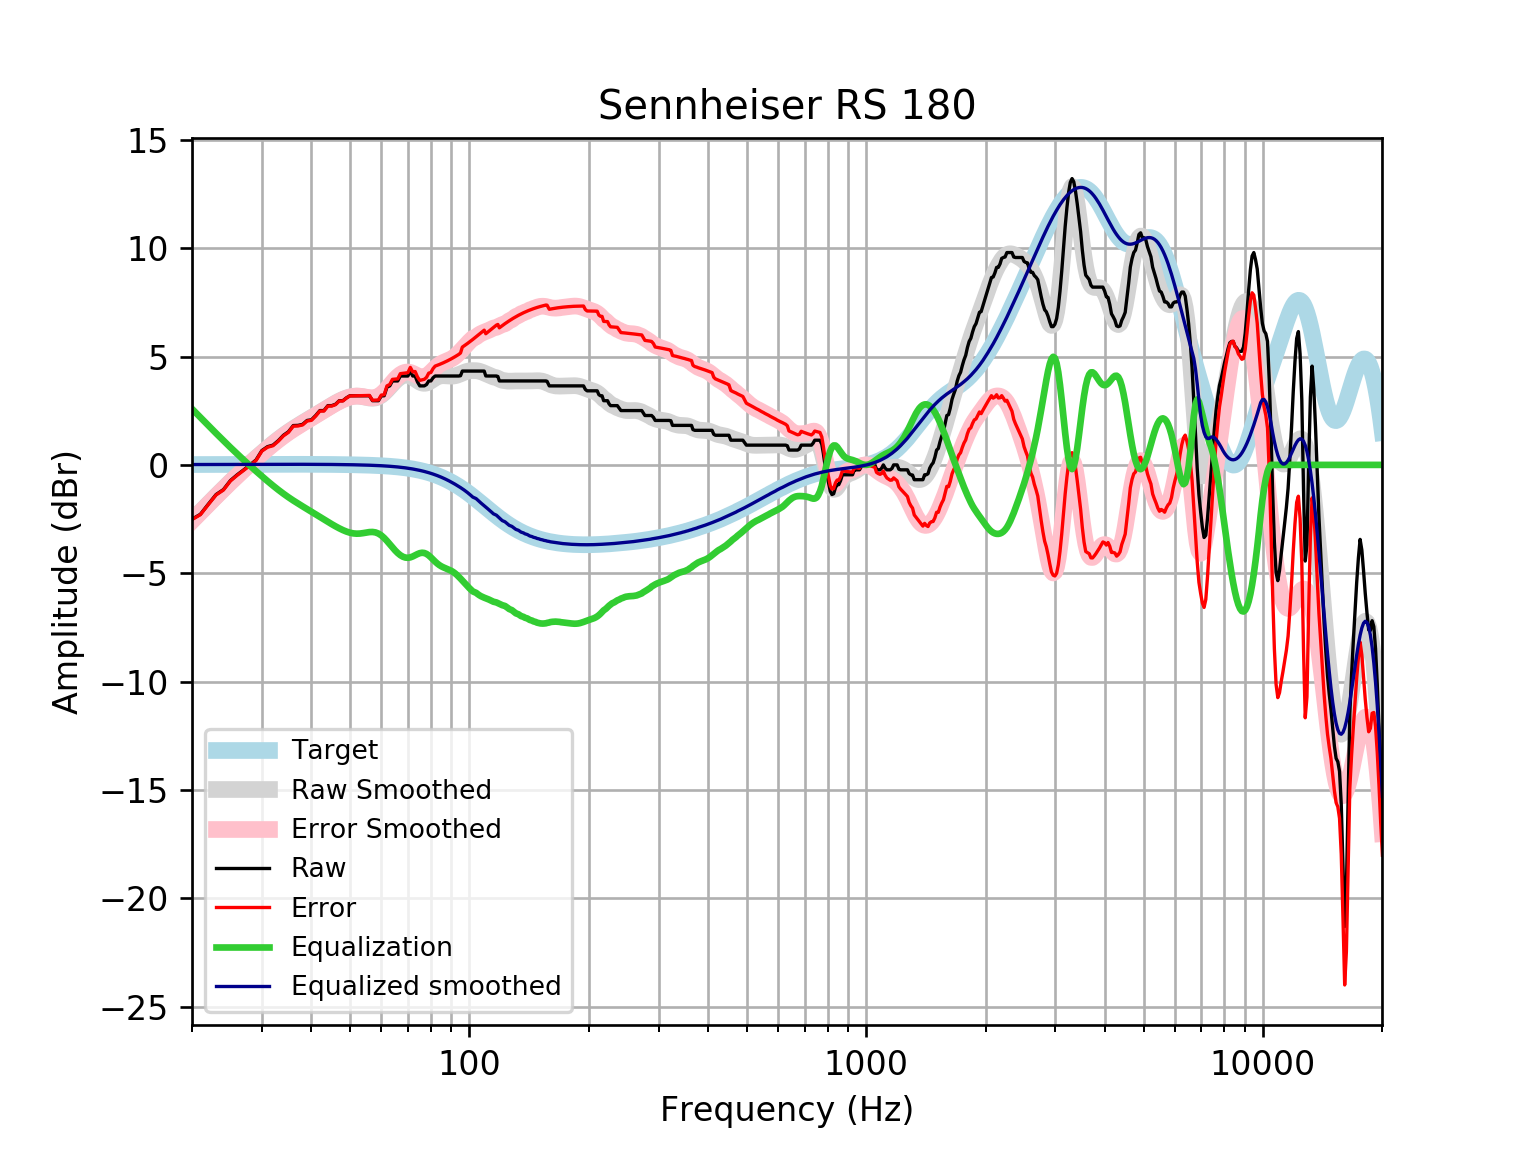

Data behind this chart, as committed beside it:
frequency, raw, error, smoothed, error_smoothed, equalization, equalized_raw, equalized_smoothed, target
20, -2.507, -2.524, -2.569, -2.585, 2.585, 0.07808, 0.01646, 0.01648
21, -2.279, -2.297, -2.173, -2.19, 2.19, -0.08878, 0.01765, 0.01765
22, -1.806, -1.825, -1.796, -1.815, 1.815, 0.008963, 0.01877, 0.01876
23, -1.368, -1.387, -1.439, -1.458, 1.458, 0.0909, 0.01984, 0.01983
24, -1.14, -1.16, -1.1, -1.121, 1.121, -0.01841, 0.02085, 0.02084
25, -0.7195, -0.7413, -0.7825, -0.8043, 0.8043, 0.08481, 0.02181, 0.02179
26, -0.4558, -0.4785, -0.4836, -0.5063, 0.5063, 0.05049, 0.02271, 0.02269
27, -0.2279, -0.2515, -0.2024, -0.2259, 0.2259, -0.001995, 0.02355, 0.02353
28, -2.7755575615628914e-17, -0.02431, 0.06281, 0.03848, -0.03848, -0.03848, 0.02433, 0.02431
29, 0.2279, 0.2029, 0.3135, 0.2885, -0.2885, -0.06055, 0.02504, 0.02502
30, 0.6618, 0.6361, 0.5505, 0.5248, -0.5248, 0.1369, 0.02567, 0.02566
31, 0.8413, 0.8151, 0.774, 0.7478, -0.7478, 0.09354, 0.02623, 0.02622
32, 0.9117, 0.885, 0.9834, 0.9567, -0.9567, -0.04502, 0.02668, 0.02668
33, 1.12, 1.093, 1.178, 1.151, -1.151, -0.03112, 0.02704, 0.02704
34, 1.368, 1.34, 1.357, 1.33, -1.33, 0.03762, 0.02728, 0.02728
35, 1.529, 1.502, 1.521, 1.494, -1.494, 0.03537, 0.0274, 0.0274
36, 1.815, 1.788, 1.672, 1.644, -1.644, 0.1708, 0.02739, 0.02739
37, 1.823, 1.796, 1.811, 1.783, -1.783, 0.03992, 0.02723, 0.02723
38, 1.871, 1.844, 1.941, 1.914, -1.914, -0.04298, 0.02691, 0.02692
39, 2.051, 2.025, 2.066, 2.039, -2.039, 0.01207, 0.02643, 0.02644
40, 2.082, 2.056, 2.187, 2.161, -2.161, -0.07925, 0.02578, 0.02579
41, 2.279, 2.254, 2.306, 2.281, -2.281, -0.0021, 0.02495, 0.02496
42, 2.507, 2.483, 2.424, 2.4, -2.4, 0.1074, 0.02393, 0.02393
43, 2.507, 2.484, 2.539, 2.516, -2.516, -0.008711, 0.02272, 0.02272
44, 2.735, 2.714, 2.65, 2.628, -2.628, 0.1068, 0.0213, 0.0213
45, 2.735, 2.715, 2.755, 2.735, -2.735, -0.0003521, 0.01968, 0.01967
46, 2.799, 2.781, 2.854, 2.836, -2.836, -0.03723, 0.01785, 0.01783
47, 2.963, 2.947, 2.944, 2.928, -2.928, 0.03525, 0.01579, 0.01577
48, 2.963, 2.949, 3.023, 3.009, -3.009, -0.04607, 0.0135, 0.01347
49, 3.094, 3.083, 3.088, 3.077, -3.077, 0.01728, 0.01097, 0.01094
50, 3.191, 3.183, 3.137, 3.129, -3.129, 0.06186, 0.008186, 0.008144
51, 3.191, 3.186, 3.167, 3.162, -3.162, 0.02879, 0.005126, 0.00508
52, 3.191, 3.189, 3.177, 3.175, -3.175, 0.01582, 0.001774, 0.001724
53, 3.191, 3.193, 3.167, 3.169, -3.169, 0.0217, -0.001894, -0.001946
54, 3.191, 3.197, 3.143, 3.149, -3.149, 0.0418, -0.005905, -0.005958
55, 3.191, 3.201, 3.113, 3.123, -3.123, 0.06799, -0.01029, -0.01034
56, 3.191, 3.206, 3.086, 3.101, -3.101, 0.08928, -0.01508, -0.01514
57, 2.963, 2.983, 3.076, 3.096, -3.096, -0.1329, -0.02033, -0.02038
58, 2.963, 2.989, 3.09, 3.116, -3.116, -0.1535, -0.02607, -0.02611
59, 2.963, 2.995, 3.137, 3.169, -3.169, -0.2065, -0.03234, -0.03238
60, 3.184, 3.223, 3.217, 3.256, -3.256, -0.07182, -0.03921, -0.03925
61, 3.191, 3.238, 3.326, 3.372, -3.372, -0.1815, -0.04672, -0.04675
62, 3.592, 3.647, 3.455, 3.51, -3.51, 0.08137, -0.05494, -0.05496
63, 3.647, 3.711, 3.595, 3.659, -3.659, -0.01256, -0.06392, -0.06393
64, 3.875, 3.948, 3.735, 3.808, -3.808, 0.06621, -0.07372, -0.07373
65, 3.875, 3.959, 3.864, 3.948, -3.948, -0.07327, -0.0844, -0.08441
66, 3.875, 3.971, 3.974, 4.07, -4.07, -0.1951, -0.09604, -0.09603
67, 4.103, 4.211, 4.059, 4.168, -4.168, -0.0655, -0.1087, -0.1087
68, 4.103, 4.225, 4.116, 4.239, -4.239, -0.1359, -0.1224, -0.1224
69, 4.103, 4.24, 4.141, 4.279, -4.279, -0.176, -0.1372, -0.1372
70, 4.103, 4.256, 4.135, 4.288, -4.288, -0.1853, -0.1533, -0.1533
71, 4.33, 4.501, 4.098, 4.269, -4.269, 0.06183, -0.1706, -0.1706
72, 4.103, 4.292, 4.038, 4.227, -4.227, -0.1245, -0.1892, -0.1892
73, 4.103, 4.312, 3.963, 4.172, -4.172, -0.06992, -0.2092, -0.2092
74, 3.83, 4.06, 3.887, 4.117, -4.117, -0.2874, -0.2306, -0.2305
75, 3.647, 3.9, 3.821, 4.075, -4.075, -0.4278, -0.2535, -0.2534
76, 3.647, 3.924, 3.777, 4.055, -4.055, -0.4086, -0.2778, -0.2778
77, 3.647, 3.95, 3.763, 4.067, -4.067, -0.4199, -0.3037, -0.3037
78, 3.71, 4.041, 3.779, 4.11, -4.11, -0.4, -0.3312, -0.3312
79, 3.875, 4.235, 3.82, 4.181, -4.181, -0.306, -0.3604, -0.3603
... 553 more rows
